Image classification data set "dataset" (RageQuitters/Mahjong on GitHub). Class labels (34): 1 bam, 1 CHAR, 1 dot, 2 bam, 2 CHAR, 2 dot, 3 bam, 3 CHAR, 3 dot, 4 bam, 4 CHAR, 4 dot, 5 bam, 5 CHAR, 5 dot, 6 bam, 6 CHAR, 6 dot, 7 bam, 7 CHAR, 7 dot, 8 bam, 8 CHAR, 8 dot, 9 bam, 9 CHAR, 9 dot, east wind tile, green dragon tile, north wind tile, red dragon tile, south wind tile, west wind tile, white dragon tile.

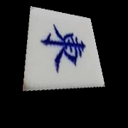
Label: east wind tile

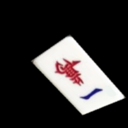
Label: 1 CHAR

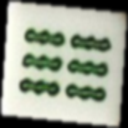
Label: 6 bam

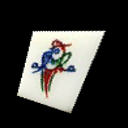
Label: 1 bam

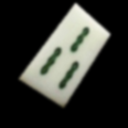
Label: 3 bam

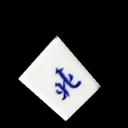
Label: north wind tile
